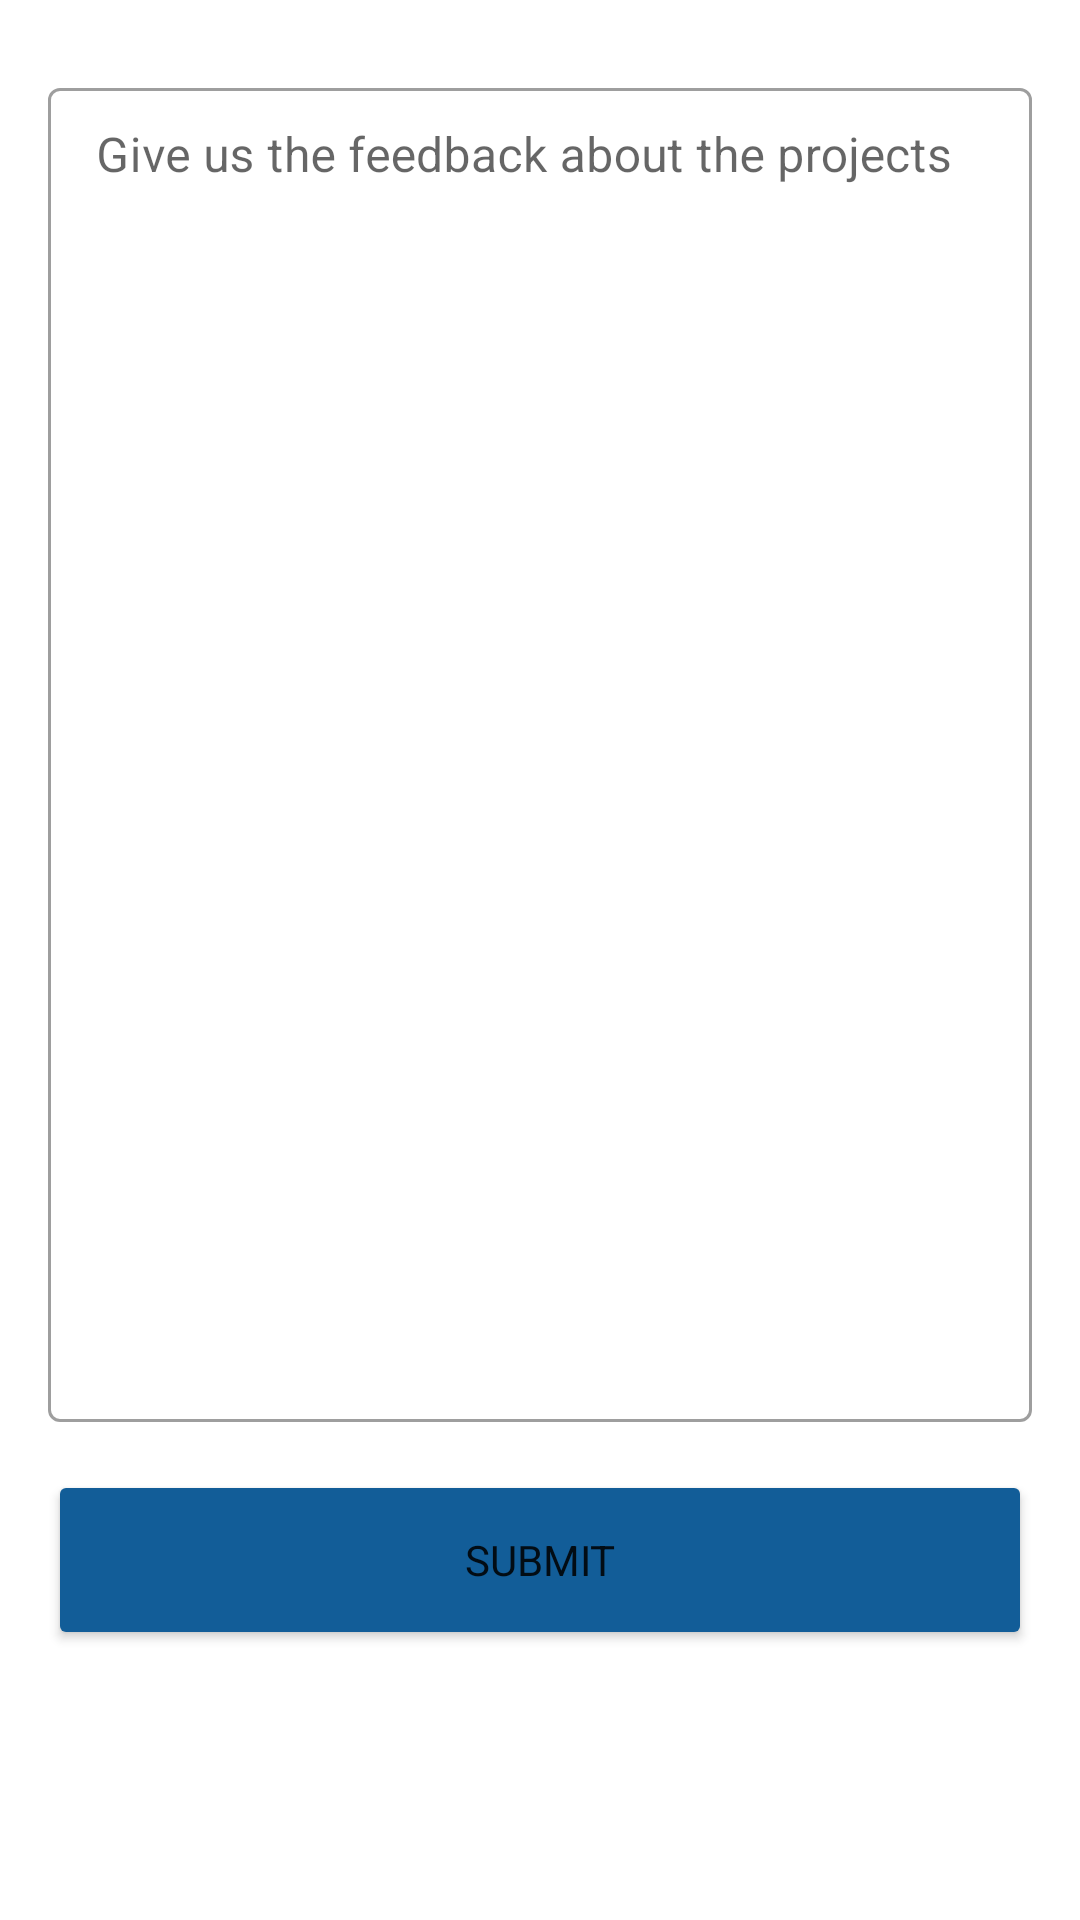

Layout XML and referenced resources for this Android screen:
<!-- AndroidManifest.xml: application theme Theme.RealEstate -->
<!-- res/layout/fragment_feedback.xml -->
<?xml version="1.0" encoding="utf-8"?>
<androidx.constraintlayout.widget.ConstraintLayout xmlns:android="http://schemas.android.com/apk/res/android"
    xmlns:app="http://schemas.android.com/apk/res-auto"
    xmlns:tools="http://schemas.android.com/tools"
    android:layout_width="match_parent"
    android:layout_height="match_parent"
    tools:context=".ui.fragments.allFragments.feedbackFragment">


    <com.google.android.material.textfield.TextInputLayout
        android:id="@+id/textInputLayout6"
        style="@style/Widget.MaterialComponents.TextInputLayout.OutlinedBox.Dense"
        android:layout_width="match_parent"
        android:layout_height="450dp"
        android:layout_marginStart="16dp"
        android:layout_marginLeft="16dp"
        android:layout_marginTop="24dp"
        android:layout_marginEnd="16dp"
        android:layout_marginRight="16dp"
        app:layout_constraintEnd_toEndOf="parent"
        app:layout_constraintStart_toStartOf="parent"
        app:layout_constraintTop_toTopOf="parent">

        <com.google.android.material.textfield.TextInputEditText
            android:layout_width="match_parent"
            android:layout_height="match_parent"
            android:gravity="top"
            android:hint="Give us the feedback about the projects" />
    </com.google.android.material.textfield.TextInputLayout>

    <Button
        android:id="@+id/button2"
        android:layout_width="match_parent"
        android:layout_height="60dp"
        android:layout_marginStart="16dp"
        android:layout_marginLeft="16dp"
        android:layout_marginTop="16dp"
        android:layout_marginEnd="16dp"
        android:layout_marginRight="16dp"
        android:backgroundTint="@color/base"
        android:text="Submit"
        app:layout_constraintEnd_toEndOf="parent"
        app:layout_constraintStart_toStartOf="parent"
        app:layout_constraintTop_toBottomOf="@+id/textInputLayout6" />

</androidx.constraintlayout.widget.ConstraintLayout>
<!-- resources referenced by this layout -->
<resources>
  <color name="base">#125D98</color>
  <style name="Theme.RealEstate" parent="Theme.MaterialComponents.DayNight.NoActionBar">
          
          <item name="colorPrimary">@color/purple_500</item>
          <item name="colorPrimaryVariant">@color/purple_700</item>
          <item name="colorOnPrimary">@color/white</item>
          
          <item name="colorSecondary">@color/base</item>
          <item name="colorSecondaryVariant">@color/teal_700</item>
          <item name="colorOnSecondary">@color/black</item>
          <item name="fontFamily">@font/sen</item>
          
          <item name="android:statusBarColor" tools:targetApi="l">?attr/colorPrimaryVariant</item>
          
      </style>
  <color name="purple_500">#060606</color>
  <color name="purple_700">#060606</color>
  <color name="white">#FFFFFFFF</color>
  <color name="teal_700">#FF018786</color>
  <color name="black">#FF000000</color>
</resources>
